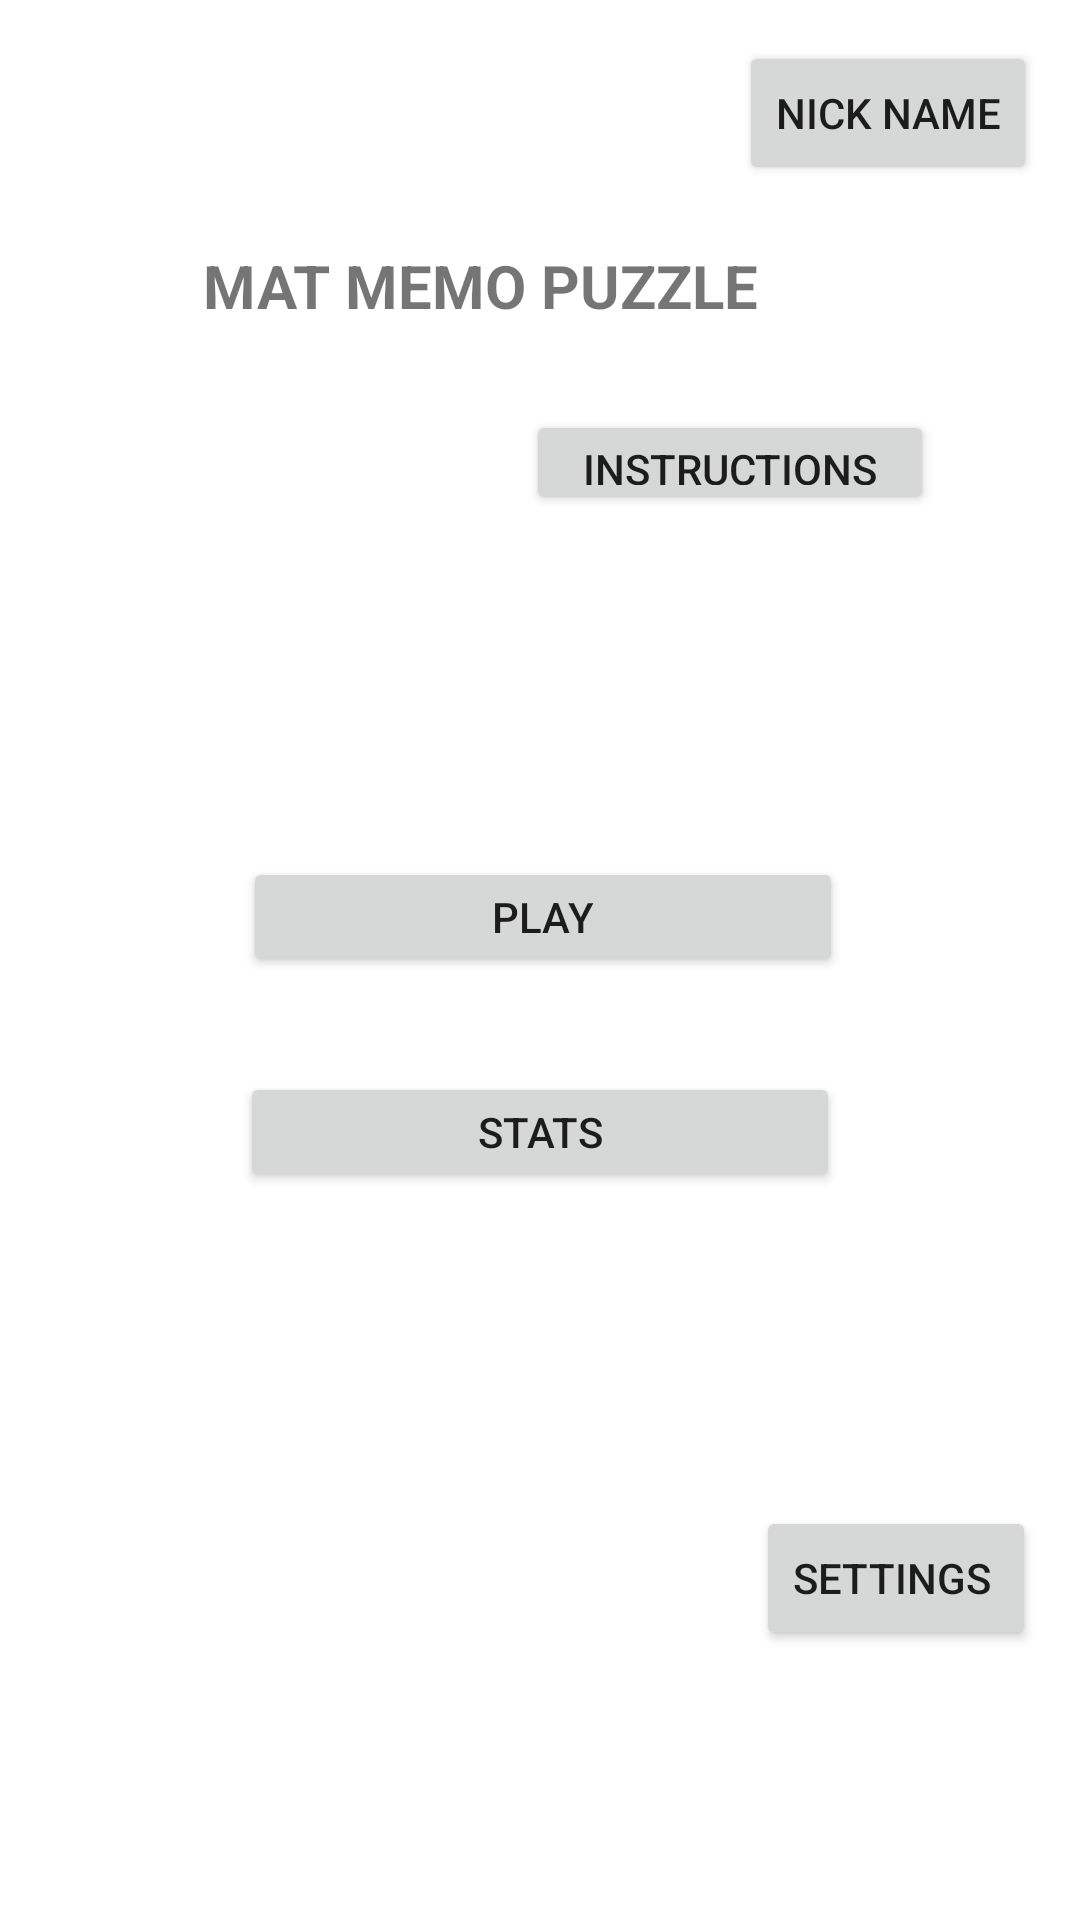

Layout XML and referenced resources for this Android screen:
<!-- AndroidManifest.xml: application theme Theme.MAT_MEMO_PUZZLE -->
<!-- res/layout/activity_main.xml -->
<?xml version="1.0" encoding="utf-8"?>
<androidx.constraintlayout.widget.ConstraintLayout xmlns:android="http://schemas.android.com/apk/res/android"
    xmlns:app="http://schemas.android.com/apk/res-auto"
    xmlns:tools="http://schemas.android.com/tools"
    android:layout_width="match_parent"
    android:layout_height="match_parent"
    tools:context=".MainActivity">

    <TextView
        android:id="@+id/textView"
        android:layout_width="195dp"
        android:layout_height="34dp"
        android:layout_marginEnd="36dp"
        android:text="MAT MEMO PUZZLE"
        android:textSize="20sp"
        android:textStyle="bold"
        app:layout_constraintBottom_toBottomOf="parent"
        app:layout_constraintEnd_toEndOf="parent"
        app:layout_constraintHorizontal_bias="0.524"
        app:layout_constraintStart_toStartOf="parent"
        app:layout_constraintTop_toTopOf="parent"
        app:layout_constraintVertical_bias="0.135" />

    <Button
        android:id="@+id/playButton"
        android:layout_width="200dp"
        android:layout_height="40dp"
        android:text="PLAY"
        app:layout_constraintBottom_toBottomOf="parent"
        app:layout_constraintEnd_toEndOf="parent"
        app:layout_constraintHorizontal_bias="0.506"
        app:layout_constraintStart_toStartOf="parent"
        app:layout_constraintTop_toBottomOf="@+id/textView"
        app:layout_constraintVertical_bias="0.351" />

    <Button
        android:id="@+id/button2"
        android:layout_width="200dp"
        android:layout_height="40dp"
        android:text="STATS"
        app:layout_constraintBottom_toBottomOf="parent"
        app:layout_constraintEnd_toEndOf="parent"
        app:layout_constraintHorizontal_bias="0.5"
        app:layout_constraintStart_toStartOf="parent"
        app:layout_constraintTop_toBottomOf="@+id/playButton"
        app:layout_constraintVertical_bias="0.116" />

    <Button
        android:id="@+id/button3"
        android:layout_width="wrap_content"
        android:layout_height="wrap_content"
        android:text="Nick Name"
        app:layout_constraintBottom_toBottomOf="parent"
        app:layout_constraintEnd_toEndOf="parent"
        app:layout_constraintHorizontal_bias="0.945"
        app:layout_constraintStart_toStartOf="parent"
        app:layout_constraintTop_toTopOf="parent"
        app:layout_constraintVertical_bias="0.023" />

    <Button
        android:id="@+id/button4"
        android:layout_width="wrap_content"
        android:layout_height="wrap_content"
        android:text="Settings "
        app:layout_constraintBottom_toBottomOf="parent"
        app:layout_constraintEnd_toEndOf="parent"
        app:layout_constraintHorizontal_bias="0.945"
        app:layout_constraintStart_toStartOf="parent"
        app:layout_constraintTop_toTopOf="parent"
        app:layout_constraintVertical_bias="0.848" />

    <Button
        android:id="@+id/instructionButton"
        android:layout_width="136dp"
        android:layout_height="35dp"
        android:text="instructions"
        app:layout_constraintBottom_toBottomOf="parent"
        app:layout_constraintEnd_toEndOf="parent"
        app:layout_constraintHorizontal_bias="0.783"
        app:layout_constraintStart_toStartOf="parent"
        app:layout_constraintTop_toTopOf="parent"
        app:layout_constraintVertical_bias="0.226" />
</androidx.constraintlayout.widget.ConstraintLayout>
<!-- resources referenced by this layout -->
<resources>
  <style name="Theme.MAT_MEMO_PUZZLE" parent="Theme.MaterialComponents.DayNight.DarkActionBar">
          
          <item name="colorPrimary">@color/purple_500</item>
          <item name="colorPrimaryVariant">@color/purple_700</item>
          <item name="colorOnPrimary">@color/white</item>
          
          <item name="colorSecondary">@color/teal_200</item>
          <item name="colorSecondaryVariant">@color/teal_700</item>
          <item name="colorOnSecondary">@color/black</item>
          
          <item name="android:statusBarColor" tools:targetApi="l">?attr/colorPrimaryVariant</item>
          
      </style>
  <!-- not gathered from this repository: default colours our renderer supplied (Android Studio template values) -->
  <color name="purple_500">#FF6200EE</color>
  <color name="purple_700">#FF3700B3</color>
  <color name="teal_200">#FF03DAC5</color>
  <color name="teal_700">#FF018786</color>
  <color name="black">#FF000000</color>
  <color name="white">#FFFFFFFF</color>
</resources>
